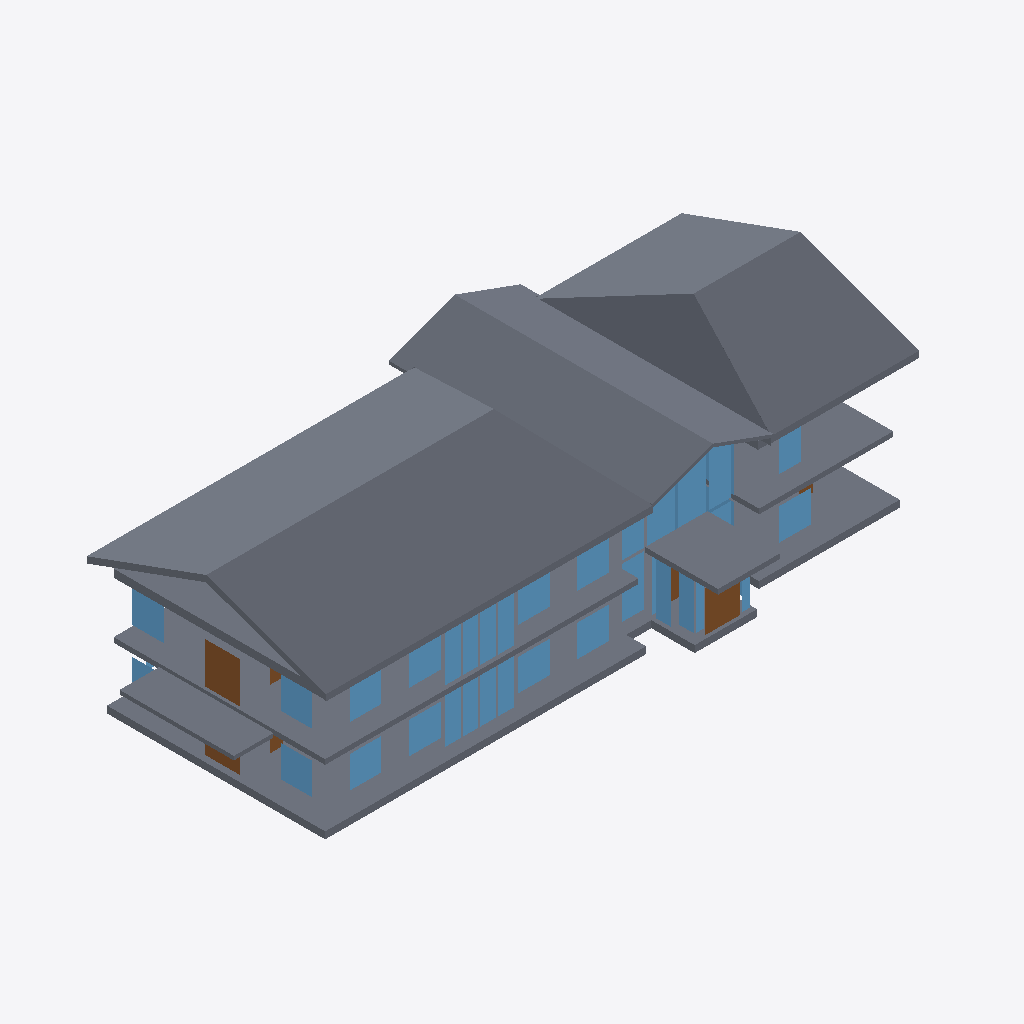
Isometric view of an IFC building model (IFC-SPF (STEP), schema IFC2X3, length unit metre), seen from the south-west, elements coloured by IFC class: 44 slabs (grey), 35 windows (light blue), 7 doors (brown).
Extent 33.1 m × 14.9 m × 9.1 m (x, y, z). Storeys (1): Storey at 0.00 m. Elements (263): 150 IfcSlab, 80 IfcWindow, 33 IfcDoor.

HEADER;
FILE_DESCRIPTION(('ViewDefinition [CoordinationView]'),'2;1');
FILE_NAME('model.ifc','2021-10-20T7:2:35',(''),(''),'IfcOpenShell','IfcOpenShell','');
FILE_SCHEMA(('IFC2X3'));
ENDSEC;
DATA;
#20=IFCPROJECT('2qB3gnCNCHx81i_1PK4YtY',#5,'model',$,$,$,$,(#11),#19);
#26=IFCSITE('2qHBkkCNCHxAyZ_1PK4YtY',#5,'Site',$,$,#25,$,$,.ELEMENT.,$,$,$,$,$);
#32=IFCBUILDING('2qHC$hCNCHxBEW_1PK4YtY',#5,'Building',$,$,#31,$,$,.ELEMENT.,$,$,$);
#38=IFCBUILDINGSTOREY('2qHEIYCNCHxALv_1PK4YtY',#5,'Storey',$,$,#37,$,$,.ELEMENT.,0.0);
#3556=IFCSLAB('2qMb9BCNCHxBX1_1PK4YtY',#5,'Slab','Slab',$,#3543,#3555,$,$);
#3718=IFCSLAB('2qMrHqCNCHxBu5_1PK4YtY',#5,'Slab','Slab',$,#3705,#3717,$,$);
#2458=IFCSLAB('2qKqcDCNCHxBU7_1PK4YtY',#5,'Slab','Slab',$,#2433,#2457,$,$);
#3774=IFCSLAB('2qMxXiCNCHx8ka_1PK4YtY',#5,'Slab','Slab',$,#3759,#3773,$,$);
#3448=IFCSLAB('2qMREpCNCHx9rg_1PK4YtY',#5,'Slab','Slab',$,#3435,#3447,$,$);
#2674=IFCSLAB('2qL9tiCNCHx9Xk_1PK4YtY',#5,'Slab','Slab',$,#2661,#2673,$,$);
#4541=IFCSLAB('2qO5jhCNCHx8BD_1PK4YtY',#5,'Slab','Slab',$,#4528,#4540,$,$);
#4809=IFCSLAB('2qOUhqCNCHx94P_1PK4YtY',#5,'Slab','Slab',$,#4797,#4808,$,$);
#2782=IFCSLAB('2qLL1oCNCHx92c_1PK4YtY',#5,'Slab','Slab',$,#2769,#2781,$,$);
#4086=IFCSLAB('2qNPI9CNCHx9$p_1PK4YtY',#5,'Slab','Slab',$,#4074,#4085,$,$);
#2566=IFCSLAB('2qK_bFCNCHxAkO_1PK4YtY',#5,'Slab','Slab',$,#2553,#2565,$,$);
#3106=IFCSLAB('2qLrTcCNCHx8n1_1PK4YtY',#5,'Slab','Slab',$,#3093,#3105,$,$);
#4069=IFCSLAB('2qNN_VCNCHx9fg_1PK4YtY',#5,'Slab','Slab',$,#4057,#4068,$,$);
#3430=IFCSLAB('2qMOmJCNCHxB1n_1PK4YtY',#5,'Slab','Slab',$,#3417,#3429,$,$);
#2146=IFCSLAB('2qKNpRCNCHx8GJ_1PK4YtY',#5,'Slab','Slab',$,#2133,#2145,$,$);
#3610=IFCSLAB('2qMhNlCNCHxBfY_1PK4YtY',#5,'Slab','Slab',$,#3597,#3609,$,$);
#3340=IFCSLAB('2qMFyXCNCHx8nB_1PK4YtY',#5,'Slab','Slab',$,#3327,#3339,$,$);
#2602=IFCSLAB('2qL2L0CNCHx9Gr_1PK4YtY',#5,'Slab','Slab',$,#2589,#2601,$,$);
#2128=IFCSLAB('2qKMYyCNCHxAIC_1PK4YtY',#5,'Slab','Slab',$,#2115,#2127,$,$);
#1846=IFCDOOR('2qJvk_CNCHxAQe_1PK4YtY',#5,'Door','Door',$,#1831,#1845,$,$,$);
#1319=IFCWINDOW('2qJ8_uCNCHxA6K_1PK4YtY',#5,'Window','Window',$,#1306,#1318,$,$,$);
#1283=IFCWINDOW('2qJ6V1CNCHx8j__1PK4YtY',#5,'Window','Window',$,#1270,#1282,$,$,$);
#1712=IFCDOOR('2qJjFWCNCHxA8w_1PK4YtY',#5,'Door','Door',$,#1697,#1711,$,$,$);
#473=IFCWINDOW('2qHw7eCNCHxBmD_1PK4YtY',#5,'Window','Window',$,#460,#472,$,$,$);
#95=IFCWINDOW('2qHLp4CNCHx997_1PK4YtY',#5,'Window','Window',$,#82,#94,$,$,$);
#131=IFCWINDOW('2qHPYuCNCHx8df_1PK4YtY',#5,'Window','Window',$,#118,#130,$,$,$);
#113=IFCWINDOW('2qHN33CNCHxAZQ_1PK4YtY',#5,'Window','Window',$,#100,#112,$,$,$);
#779=IFCWINDOW('2qIMvrCNCHxAr6_1PK4YtY',#5,'Window','Window',$,#766,#778,$,$,$);
#77=IFCWINDOW('2qHKZ8CNCHxB4i_1PK4YtY',#5,'Window','Window',$,#64,#76,$,$,$);
#149=IFCWINDOW('2qHQotCNCHxB5U_1PK4YtY',#5,'Window','Window',$,#136,#148,$,$,$);
#797=IFCWINDOW('2qIO9lCNCHx8MR_1PK4YtY',#5,'Window','Window',$,#784,#796,$,$,$);
#2290=IFCSLAB('2qKbatCNCHx8aj_1PK4YtY',#5,'Slab','Slab',$,#2277,#2289,$,$);
#905=IFCWINDOW('2qIYA4CNCHx9QV_1PK4YtY',#5,'Window','Window',$,#892,#904,$,$,$);
#923=IFCWINDOW('2qIaf$CNCHxA88_1PK4YtY',#5,'Window','Window',$,#910,#922,$,$,$);
#941=IFCWINDOW('2qIbvxCNCHx9e$_1PK4YtY',#5,'Window','Window',$,#928,#940,$,$,$);
#3484=IFCSLAB('2qMTjJCNCHxBD3_1PK4YtY',#5,'Slab','Slab',$,#3471,#3483,$,$);
#959=IFCWINDOW('2qId9uCNCHxAuT_1PK4YtY',#5,'Window','Window',$,#946,#958,$,$,$);
#1301=IFCWINDOW('2qJ7kyCNCHx8dG_1PK4YtY',#5,'Window','Window',$,#1288,#1300,$,$,$);
#329=IFCWINDOW('2qHiMOCNCHx8UD_1PK4YtY',#5,'Window','Window',$,#316,#328,$,$,$);
#2584=IFCSLAB('2qK$rJCNCHx9xP_1PK4YtY',#5,'Slab','Slab',$,#2571,#2583,$,$);
#761=IFCWINDOW('2qIKQ4CNCHxB7E_1PK4YtY',#5,'Window','Window',$,#748,#760,$,$,$);
#3664=IFCSLAB('2qMmKnCNCHx9cd_1PK4YtY',#5,'Slab','Slab',$,#3651,#3663,$,$);
#3592=IFCSLAB('2qMg8UCNCHx8xo_1PK4YtY',#5,'Slab','Slab',$,#3579,#3591,$,$);
#977=IFCWINDOW('2qIffbCNCHxB6j_1PK4YtY',#5,'Window','Window',$,#964,#976,$,$,$);
#1031=IFCWINDOW('2qIkh9CNCHx9rH_1PK4YtY',#5,'Window','Window',$,#1018,#1030,$,$,$);
#1013=IFCWINDOW('2qIi9QCNCHxAII_1PK4YtY',#5,'Window','Window',$,#1000,#1012,$,$,$);
#167=IFCWINDOW('2qHTKhCNCHx8CP_1PK4YtY',#5,'Window','Window',$,#154,#166,$,$,$);
#203=IFCWINDOW('2qHVqWCNCHx8LR_1PK4YtY',#5,'Window','Window',$,#190,#202,$,$,$);
#221=IFCWINDOW('2qHYKsCNCHxAiA_1PK4YtY',#5,'Window','Window',$,#208,#220,$,$,$);
#995=IFCWINDOW('2qIgvVCNCHxB6h_1PK4YtY',#5,'Window','Window',$,#982,#994,$,$,$);
#743=IFCWINDOW('2qIJA6CNCHx9$I_1PK4YtY',#5,'Window','Window',$,#730,#742,$,$,$);
#1049=IFCWINDOW('2qIlx3CNCHxAcQ_1PK4YtY',#5,'Window','Window',$,#1036,#1048,$,$,$);
#185=IFCWINDOW('2qHUacCNCHx9p5_1PK4YtY',#5,'Window','Window',$,#172,#184,$,$,$);
#2710=IFCSLAB('2qLDbVCNCHxA64_1PK4YtY',#5,'Slab','Slab',$,#2697,#2709,$,$);
#1265=IFCWINDOW('2qJ3$1CNCHx8N$_1PK4YtY',#5,'Window','Window',$,#1252,#1264,$,$,$);
#3052=IFCSLAB('2qLmRCCNCHx8JO_1PK4YtY',#5,'Slab','Slab',$,#3039,#3051,$,$);
#2218=IFCSLAB('2qKVInCNCHxBld_1PK4YtY',#5,'Slab','Slab',$,#2205,#2217,$,$);
#4052=IFCSLAB('2qNMgiCNCHxB2V_1PK4YtY',#5,'Slab','Slab',$,#4040,#4051,$,$);
#2476=IFCSLAB('2qKrs6CNCHx8ti_1PK4YtY',#5,'Slab','Slab',$,#2463,#2475,$,$);
#1502=IFCDOOR('2qJQWzCNCHxBx9_1PK4YtY',#5,'Door','Door',$,#1487,#1501,$,$,$);
#599=IFCWINDOW('2qI5N0CNCHxA_F_1PK4YtY',#5,'Window','Window',$,#586,#598,$,$,$);
#2494=IFCSLAB('2qKuLqCNCHxAPv_1PK4YtY',#5,'Slab','Slab',$,#2481,#2493,$,$);
#581=IFCWINDOW('2qI46qCNCHx9UZ_1PK4YtY',#5,'Window','Window',$,#568,#580,$,$,$);
#2200=IFCSLAB('2qKSp2CNCHxAw__1PK4YtY',#5,'Slab','Slab',$,#2187,#2199,$,$);
#59=IFCWINDOW('2qHI3HCNCHxBxn_1PK4YtY',#5,'Window','Window',$,#46,#58,$,$,$);
#617=IFCWINDOW('2qI7uYCNCHxAPn_1PK4YtY',#5,'Window','Window',$,#604,#616,$,$,$);
#3864=IFCSLAB('2qN4LNCNCHxAB5_1PK4YtY',#5,'Slab','Slab',$,#3851,#3863,$,$);
#509=IFCWINDOW('2qHztJCNCHxAFq_1PK4YtY',#5,'Window','Window',$,#496,#508,$,$,$);
#1732=IFCDOOR('2qJllqCNCHx99T_1PK4YtY',#5,'Door','Door',$,#1717,#1731,$,$,$);
#1121=IFCWINDOW('2qIsG9CNCHx9cP_1PK4YtY',#5,'Window','Window',$,#1108,#1120,$,$,$);
#653=IFCWINDOW('2qIAONCNCHxARW_1PK4YtY',#5,'Window','Window',$,#640,#652,$,$,$);
#4280=IFCSLAB('2qNiwFCNCHxBD4_1PK4YtY',#5,'Slab','Slab',$,#4267,#4279,$,$);
#3070=IFCSLAB('2qLnhoCNCHxBEF_1PK4YtY',#5,'Slab','Slab',$,#3057,#3069,$,$);
#2182=IFCSLAB('2qKRZ7CNCHx9$z_1PK4YtY',#5,'Slab','Slab',$,#2169,#2181,$,$);
#2692=IFCSLAB('2qLB6_CNCHx9wD_1PK4YtY',#5,'Slab','Slab',$,#2679,#2691,$,$);
#1692=IFCDOOR('2qJh$PCNCHx9R1_1PK4YtY',#5,'Door','Door',$,#1678,#1691,$,$,$);
#1998=IFCDOOR('2qKA3cCNCHx9t7_1PK4YtY',#5,'Door','Door',$,#1984,#1997,$,$,$);
#3967=IFCSLAB('2qNEqGCNCHx8l6_1PK4YtY',#5,'Slab','Slab',$,#3955,#3966,$,$);
#4018=IFCSLAB('2qNK3JCNCHx9Ow_1PK4YtY',#5,'Slab','Slab',$,#4006,#4017,$,$);
#2272=IFCSLAB('2qKaK$CNCHxBz2_1PK4YtY',#5,'Slab','Slab',$,#2259,#2271,$,$);
#3268=IFCSLAB('2qM77_CNCHxAyw_1PK4YtY',#5,'Slab','Slab',$,#3255,#3267,$,$);
#3810=IFCSLAB('2qM$FSCNCHxAtJ_1PK4YtY',#5,'Slab','Slab',$,#3797,#3809,$,$);
#1826=IFCDOOR('2qJuV3CNCHxA7h_1PK4YtY',#5,'Door','Door',$,#1812,#1825,$,$,$);
#3286=IFCSLAB('2qM9f5CNCHxAe2_1PK4YtY',#5,'Slab','Slab',$,#3273,#3285,$,$);
#4757=IFCSLAB('2qOPiMCNCHx8$i_1PK4YtY',#5,'Slab','Slab',$,#4744,#4756,$,$);
#4035=IFCSLAB('2qNLMzCNCHxAjP_1PK4YtY',#5,'Slab','Slab',$,#4023,#4034,$,$);
ENDSEC;